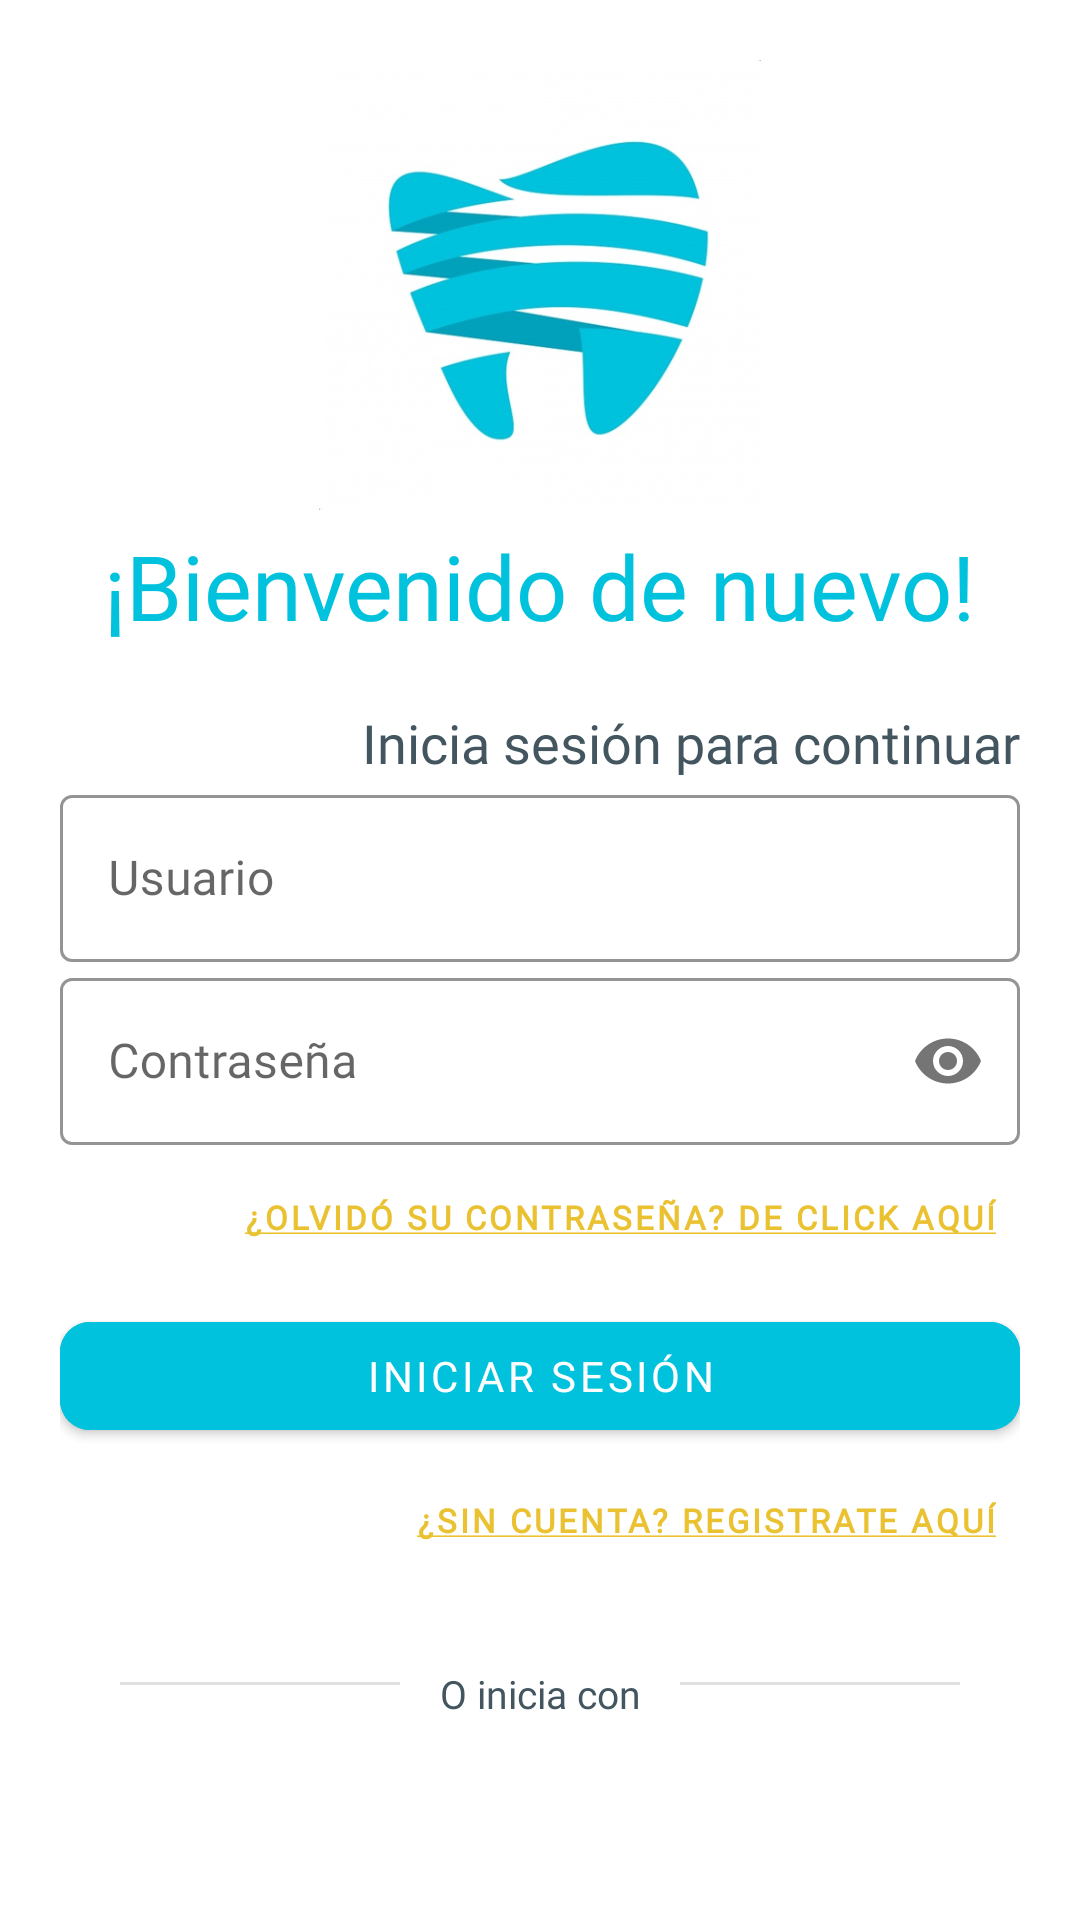

This screen was rendered from an Android layout file. Write that file and the resources it references.
<!-- AndroidManifest.xml: application theme Theme.DentalApp -->
<!-- res/layout/activity_login.xml -->
<?xml version="1.0" encoding="utf-8"?>
<LinearLayout xmlns:android="http://schemas.android.com/apk/res/android"
    xmlns:app="http://schemas.android.com/apk/res-auto"
    xmlns:tools="http://schemas.android.com/tools"
    android:layout_width="match_parent"
    android:layout_height="match_parent"
    tools:context=".login"
    android:orientation="vertical"
    android:background="@color/white"
    android:padding="20dp"
    android:id="@+id/lytContente">
<LinearLayout
    android:layout_width="match_parent"
    android:layout_height="wrap_content"
    android:gravity="center">
    <ImageView
        android:id="@+id/imgvLogo"
        android:layout_width="150dp"
        android:layout_height="150dp"
        android:src="@drawable/logo_app"
        android:transitionName="logo_transition"/>
</LinearLayout>

    <TextView
        android:id="@+id/txtvwelcomeLogin"
        android:layout_width="wrap_content"
        android:layout_height="wrap_content"
        android:fontFamily="@font/telex"
        android:text="@string/wellcomeLogin"
        android:textColor="@color/azul_base_app"
        android:textSize="30sp"
        android:layout_gravity="center"
        android:layout_marginTop="5dp"
        android:transitionName="logoText_transition"/>


    <TextView
        android:id="@+id/txtvSignIn"
        android:layout_width="wrap_content"
        android:layout_height="wrap_content"
        android:layout_gravity="right"
        android:fontFamily="@font/telex"
        android:text="@string/signIn"
        android:textColor="@color/someTextLogin"
        android:textSize="18sp"
        android:layout_marginTop="20dp"
        android:transitionName="slogan_transition"/>

    <LinearLayout
        android:layout_width="match_parent"
        android:layout_height="wrap_content"
        android:layout_marginTop="0dp"
        android:layout_marginBottom="20dp"
        android:orientation="vertical">


        <com.google.android.material.textfield.TextInputLayout
            android:id="@+id/outlinedTextField"
            style="@style/Widget.MaterialComponents.TextInputLayout.OutlinedBox"
            android:layout_width="match_parent"
            android:layout_height="wrap_content"
            android:hint="@string/userLogin"
            app:hintTextColor="@color/azul_base_app"
            app:boxStrokeColor="@color/azul_base_app"
            app:boxStrokeWidthFocused="2dp"
            >

            <com.google.android.material.textfield.TextInputEditText
                android:layout_width="match_parent"
                android:layout_height="wrap_content"
                android:inputType="text"
                android:fontFamily="@font/telex"
                />

        </com.google.android.material.textfield.TextInputLayout>

        <com.google.android.material.textfield.TextInputLayout
            android:layout_width="match_parent"
            android:layout_height="wrap_content"
            style="@style/Widget.MaterialComponents.TextInputLayout.OutlinedBox"
            android:id="@+id/txtPassword"
            android:hint="@string/passwordLogin"
            app:passwordToggleEnabled="true"
            app:hintTextColor="@color/azul_base_app"
            app:boxStrokeColor="@color/azul_base_app"
            app:boxStrokeWidthFocused="2dp">

            <com.google.android.material.textfield.TextInputEditText
                android:layout_width="match_parent"
                android:layout_height="wrap_content"
                android:inputType="textPassword"
                android:fontFamily="@font/telex"
                />

        </com.google.android.material.textfield.TextInputLayout>

        <Button
            style="@style/Widget.MaterialComponents.Button.TextButton"
            android:layout_width="308dp"
            android:layout_height="wrap_content"
            android:layout_gravity="end"
            android:layout_marginBottom="5dp"
            android:background="@null"
            android:elevation="0dp"
            android:fontFamily="@font/telex"
            android:onClick="forgetPassword"
            android:text="@string/forgetPassword"
            android:textAlignment="viewEnd"
            android:textColor="@color/linkLogin"
            android:textSize="11sp"
            app:backgroundTint="@color/white" />

        <com.google.android.material.button.MaterialButton
            android:layout_width="match_parent"
            android:layout_height="wrap_content"
            style="@style/Widget.MaterialComponents.Button"
            app:cornerRadius="10dp"
            app:strokeColor="@color/azul_base_app"
            android:backgroundTint="@color/azul_base_app"
            android:text="@string/passLogin"
            android:fontFamily="@font/telex"
            android:onClick="Login"
            />

        <Button
            style="@style/Widget.MaterialComponents.Button.TextButton"
            android:layout_width="238dp"
            android:layout_height="wrap_content"
            android:layout_gravity="end"
            android:background="@null"
            android:elevation="0dp"
            android:fontFamily="@font/telex"
            android:onClick="signUp"
            android:text="@string/signUpLogin"
            android:textAlignment="viewEnd"
            android:textColor="@color/linkLogin"
            android:textSize="11sp"
            app:backgroundTint="@color/white" />


        <LinearLayout
            android:layout_width="match_parent"
            android:layout_height="wrap_content"
            android:layout_gravity="center"
            android:orientation="horizontal"
            android:layout_margin="20dp"
            android:baselineAligned="false">

            <LinearLayout
                android:layout_width="0dp"
                android:layout_weight="1"
                android:layout_height="wrap_content"
                android:layout_marginTop="10dp">

                <TextView style="@style/Divider" />
            </LinearLayout>

            <LinearLayout
                android:layout_width="0dp"
                android:layout_weight="1"
                android:layout_height="wrap_content"
                android:layout_gravity="center">

                <TextView
                    android:layout_width="match_parent"
                    android:layout_height="wrap_content"
                    android:layout_margin="5dp"
                    android:fontFamily="@font/telex"
                    android:gravity="center"
                    android:text="@string/orLogin"
                    android:textColor="@color/someTextLogin"
                    android:textSize="13sp" />
            </LinearLayout>

            <LinearLayout
                android:layout_width="0dp"
                android:layout_weight="1"
                android:layout_height="wrap_content"
                android:layout_marginTop="10dp">

                <TextView style="@style/Divider" />
            </LinearLayout>


        </LinearLayout>


        <com.google.android.material.button.MaterialButton
            android:layout_width="match_parent"
            android:layout_height="wrap_content"
            android:layout_marginTop="5dp"
            android:drawableLeft="@drawable/ic_icon_google"
            android:text="@string/googleLogin"
            android:textColor="@color/white"
            android:fontFamily="@font/telex"
            android:backgroundTint="#cb2027"
            app:cornerRadius="10dp"
            />


        </LinearLayout>

</LinearLayout>
<!-- resources referenced by this layout -->
<resources>
  <color name="azul_base_app">#00c2dd</color>
  <color name="linkLogin">#EAC130</color>
  <color name="someTextLogin">#435660</color>
  <color name="white">#FFFFFFFF</color>
  <!-- drawable logo_app: jpg bitmap (drawable-hdpi, 33031 bytes) -->
  <string name="forgetPassword"><b><u>¿Olvidó su contraseña? De click aquí</u></b></string>
  <string name="googleLogin">Iniciar sesión con Google</string>
  <string name="orLogin">O inicia con</string>
  <string name="passLogin">Iniciar sesión</string>
  <string name="passwordLogin">Contraseña</string>
  <string name="signIn">Inicia sesión para continuar</string>
  <string name="signUpLogin"><b><u>¿Sin cuenta? Registrate aquí</u></b></string>
  <string name="userLogin">Usuario</string>
  <string name="wellcomeLogin">¡Bienvenido de nuevo!</string>
  <style name="Divider">
          <item name="android:layout_width">match_parent</item>
          <item name="android:layout_height">1dp</item>
          <item name="android:background">?android:attr/listDivider</item>
      </style>
  <style name="Theme.DentalApp" parent="Theme.MaterialComponents.Light.NoActionBar">
          
          <item name="colorPrimary">@color/purple_500</item>
          <item name="colorPrimaryVariant">@color/purple_700</item>
          <item name="colorOnPrimary">@color/white</item>
          
          <item name="colorSecondary">@color/teal_200</item>
          <item name="colorSecondaryVariant">@color/teal_700</item>
          <item name="colorOnSecondary">@color/black</item>
          
          <item name="android:statusBarColor" tools:targetApi="l">?attr/colorPrimaryVariant</item>
  
          
      </style>
  <color name="purple_500">#FF6200EE</color>
  <color name="purple_700">#FF3700B3</color>
  <color name="teal_200">#FF03DAC5</color>
  <color name="teal_700">#FF018786</color>
  <color name="black">#FF000000</color>
</resources>
